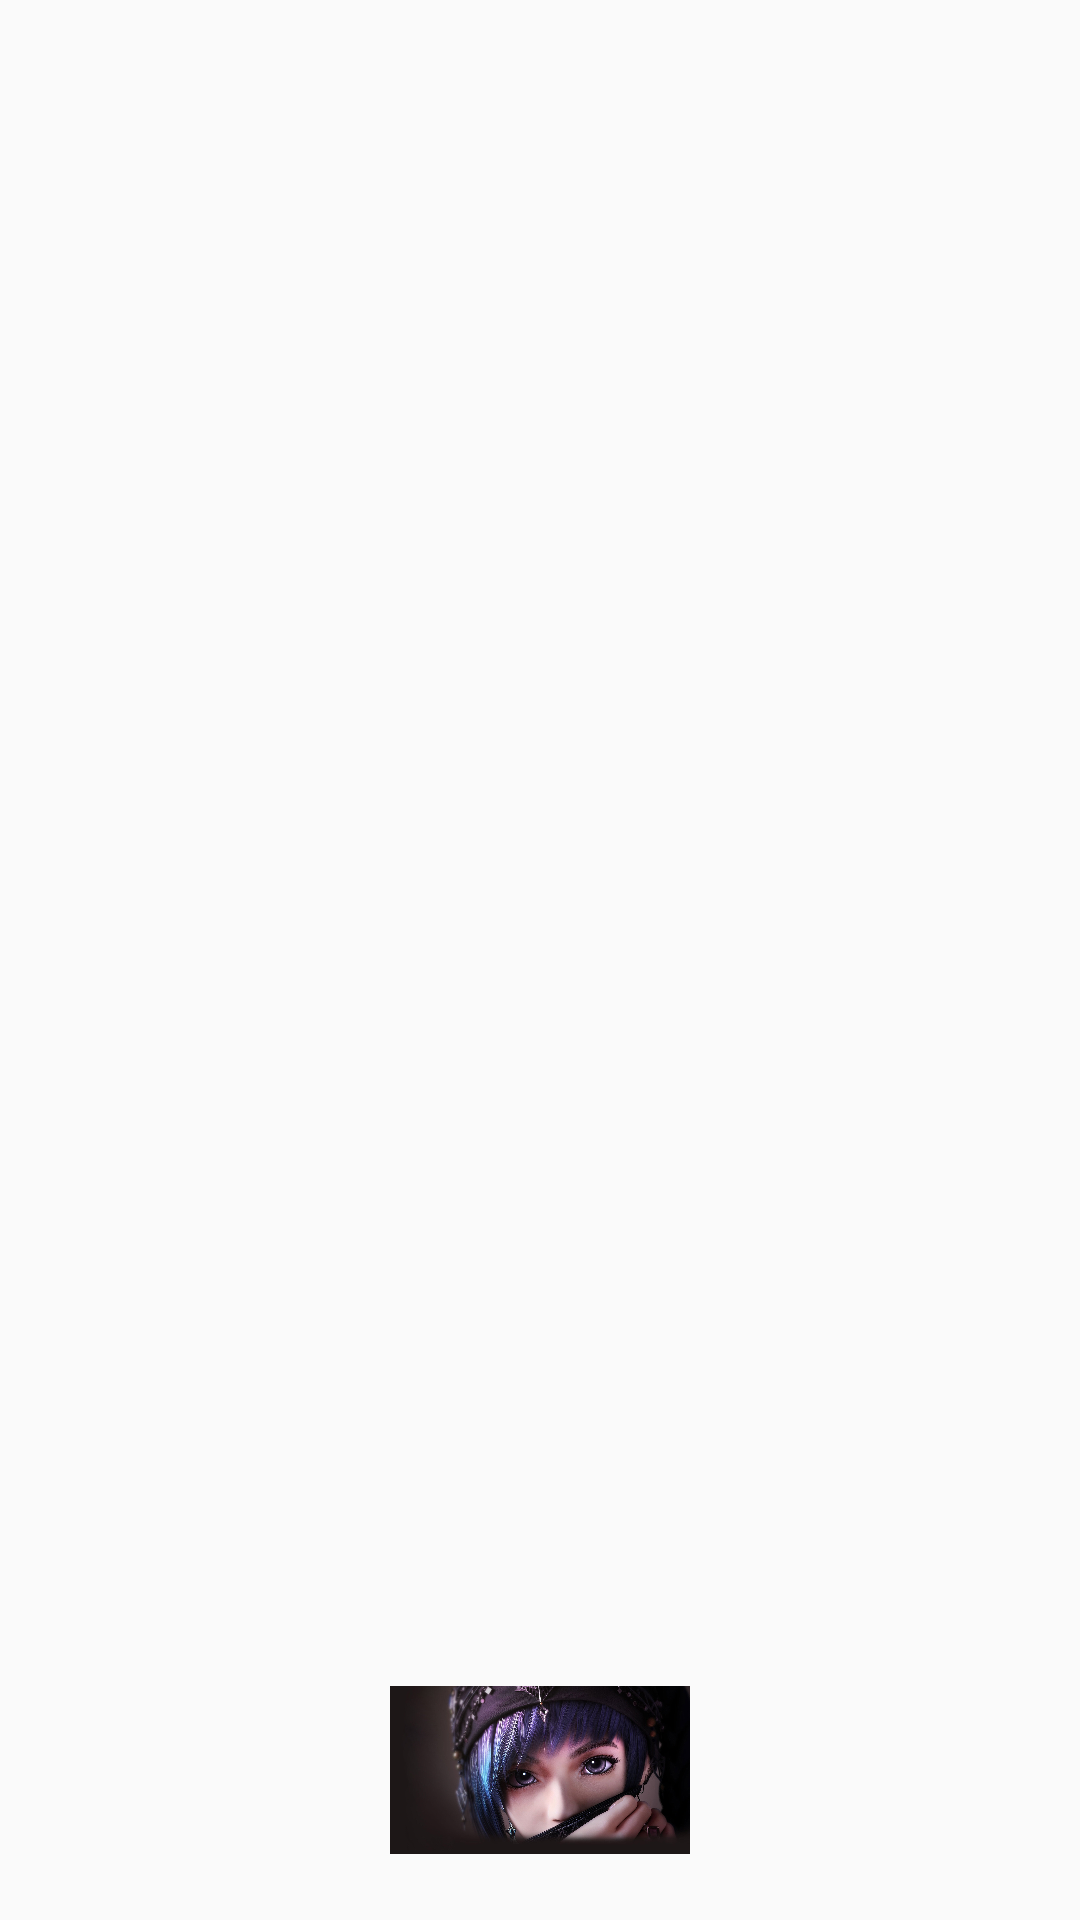

Reconstruct the res/layout file that produces this screen, plus the resources it refers to.
<!-- AndroidManifest.xml: application theme Theme.AppBase -->
<!-- res/layout/activity_main.xml -->
<?xml version="1.0" encoding="utf-8"?>
<androidx.constraintlayout.widget.ConstraintLayout xmlns:android="http://schemas.android.com/apk/res/android"
    xmlns:app="http://schemas.android.com/apk/res-auto"
    xmlns:tools="http://schemas.android.com/tools"
    android:layout_width="match_parent"
    android:layout_height="match_parent"
    tools:context=".MainActivity">


    <androidx.recyclerview.widget.RecyclerView
        android:id="@+id/recycler"
        android:layout_width="300dp"
        android:layout_height="300dp"
        app:layout_constraintBottom_toTopOf="@id/image2"
        app:layout_constraintEnd_toEndOf="parent"
        app:layout_constraintStart_toStartOf="parent"
        app:layout_constraintTop_toTopOf="parent" />

    <ImageView
        android:id="@+id/image2"
        android:layout_width="100dp"
        android:layout_height="100dp"
        android:layout_marginTop="20dp"
        android:src="@mipmap/test"
        app:layout_constraintBottom_toBottomOf="parent"
        app:layout_constraintEnd_toEndOf="parent"
        app:layout_constraintStart_toStartOf="parent" />


</androidx.constraintlayout.widget.ConstraintLayout>
<!-- resources referenced by this layout -->
<resources>
  <!-- mipmap test: png bitmap (mipmap-hdpi, 378843 bytes) -->
  <style name="Theme.AppBase" parent="@style/Theme.AppCompat.Light.NoActionBar">
          <item name="android:typeface">monospace</item>
          <item name="windowActionBar">false</item>
          <item name="windowNoTitle">true</item>
          <item name="android:windowFullscreen">true</item>
          <item name="android:colorBackgroundCacheHint">@null</item>
      </style>
</resources>
